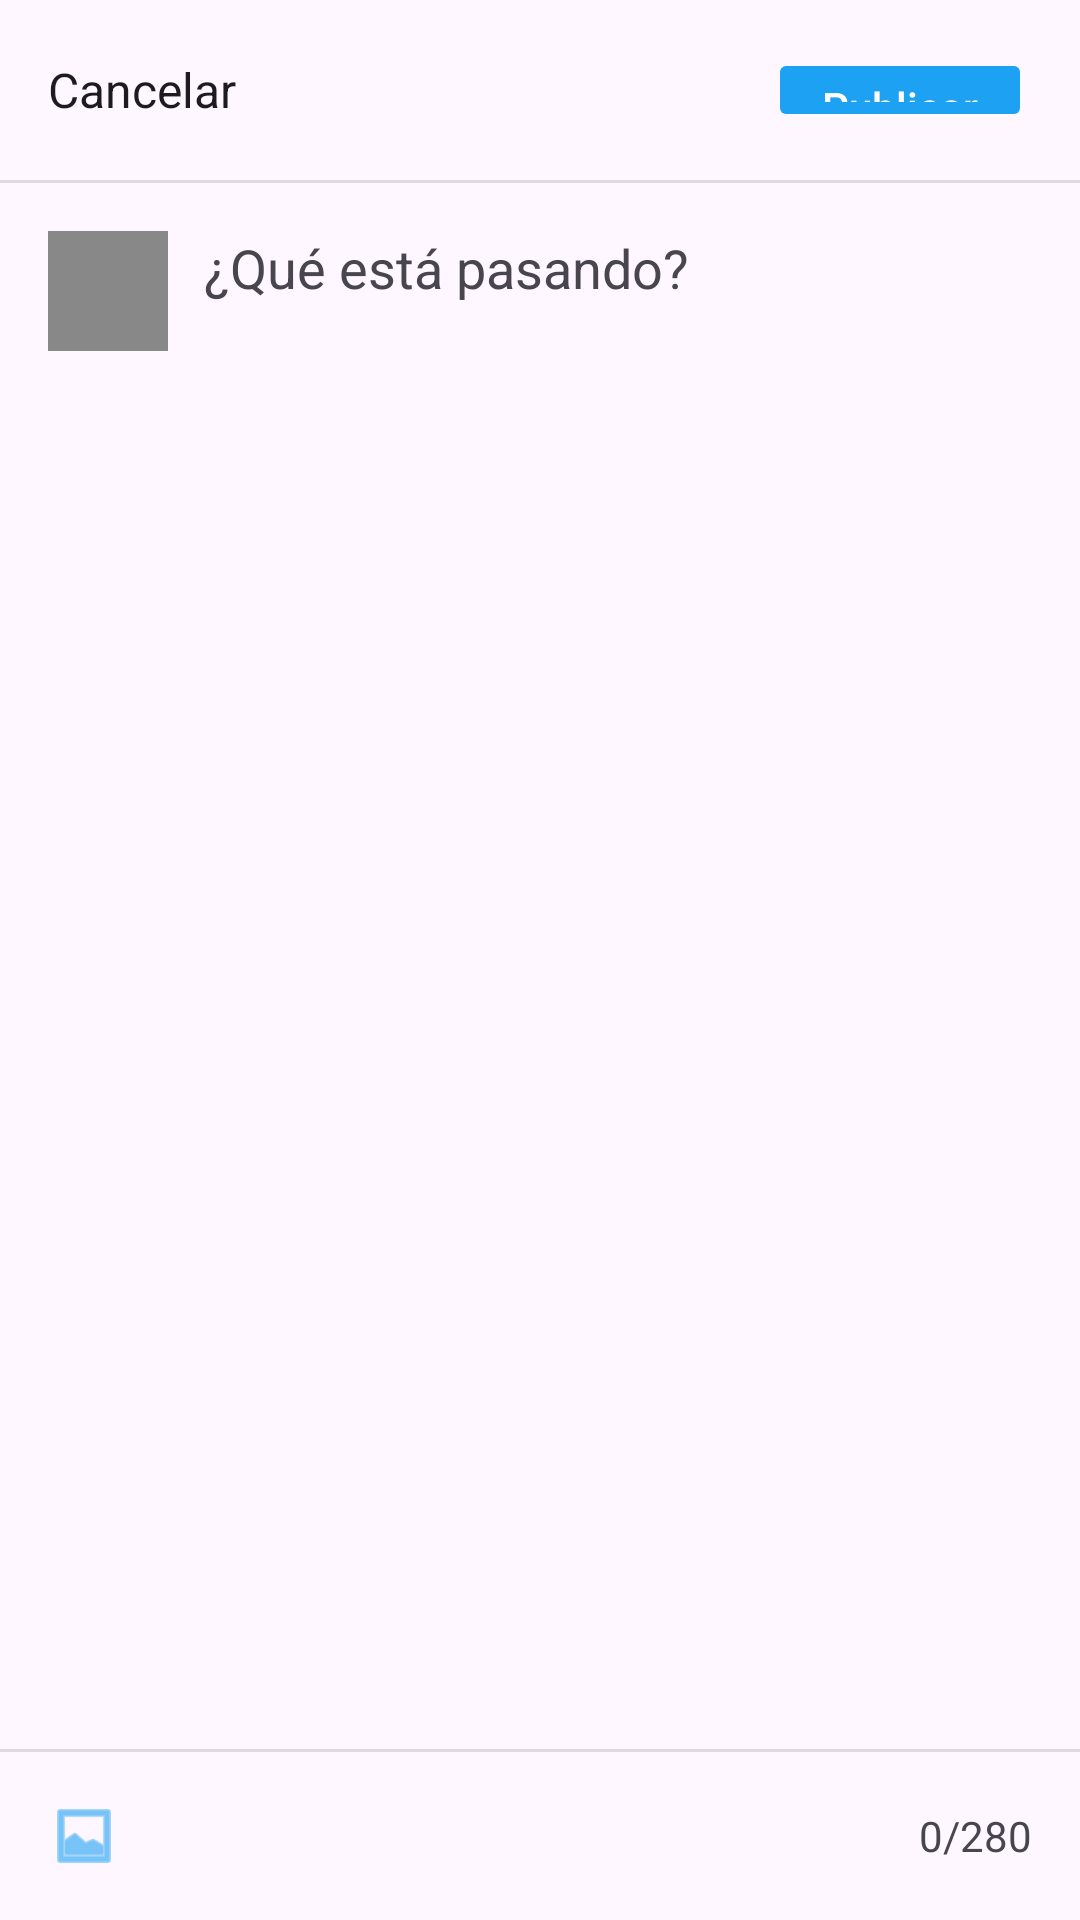

Reconstruct the res/layout file that produces this screen, plus the resources it refers to.
<!-- AndroidManifest.xml: application theme Theme.Voxly -->
<!-- res/layout/activity_crear_post.xml -->
<?xml version="1.0" encoding="utf-8"?>
<LinearLayout xmlns:android="http://schemas.android.com/apk/res/android"
    xmlns:app="http://schemas.android.com/apk/res-auto"
    android:layout_width="match_parent"
    android:layout_height="match_parent"
    android:orientation="vertical"
    android:fitsSystemWindows="true"
    android:background="?android:attr/colorBackground"> <RelativeLayout
    android:layout_width="match_parent"
    android:layout_height="60dp"
    android:padding="16dp">

    <TextView
        android:id="@+id/btnCancelar"
        android:layout_width="wrap_content"
        android:layout_height="wrap_content"
        android:text="Cancelar"
        android:textSize="16sp"
        android:textColor="?android:attr/textColorPrimary"
        android:layout_alignParentStart="true"
        android:layout_centerVertical="true"/>

    <Button
        android:id="@+id/btnPublicar"
        android:layout_width="wrap_content"
        android:layout_height="wrap_content"
        android:minHeight="40dp"
        android:text="Publicar"
        android:textAllCaps="false"
        app:cornerRadius="20dp"
        android:backgroundTint="#1DA1F2"
        android:textColor="#FFFFFF"
        android:enabled="false"
        android:layout_alignParentEnd="true"
        android:layout_centerVertical="true"/>
</RelativeLayout>

    <View
        android:layout_width="match_parent"
        android:layout_height="1dp"
        android:background="?android:attr/listDivider"/>

    <LinearLayout
        android:layout_width="match_parent"
        android:layout_height="0dp"
        android:layout_weight="1"
        android:orientation="horizontal"
        android:padding="16dp">

        <View
            android:id="@+id/ivPerfilPost"
            android:layout_width="40dp"
            android:layout_height="40dp"
            android:layout_marginEnd="12dp"
            android:background="#888888" /> <EditText
        android:id="@+id/etTextoTweet"
        android:layout_width="match_parent"
        android:layout_height="match_parent"
        android:gravity="top|start"
        android:background="@null"
        android:hint="¿Qué está pasando?"
        android:textColorHint="?android:attr/textColorSecondary"
        android:textColor="?android:attr/textColorPrimary"
        android:textSize="18sp"
        android:maxLength="280"/>
    </LinearLayout>

    <View
        android:layout_width="match_parent"
        android:layout_height="1dp"
        android:background="?android:attr/listDivider"/>

    <RelativeLayout
        android:layout_width="match_parent"
        android:layout_height="wrap_content"
        android:padding="16dp">

        <ImageView
            android:id="@+id/btnAdjuntarImagen"
            android:layout_width="24dp"
            android:layout_height="24dp"
            android:src="@android:drawable/ic_menu_gallery"
            app:tint="#1DA1F2"
            android:layout_alignParentStart="true"
            android:layout_centerVertical="true"/>

        <TextView
            android:id="@+id/tvContador"
            android:layout_width="wrap_content"
            android:layout_height="wrap_content"
            android:text="0/280"
            android:textColor="?android:attr/textColorSecondary"
            android:layout_alignParentEnd="true"
            android:layout_centerVertical="true"/>
    </RelativeLayout>

</LinearLayout>
<!-- resources referenced by this layout -->
<resources>
  <style name="Theme.Voxly" parent="Base.Theme.Voxly" />
  <style name="Base.Theme.Voxly" parent="Theme.Material3.DayNight.NoActionBar">
          
          
      </style>
</resources>
